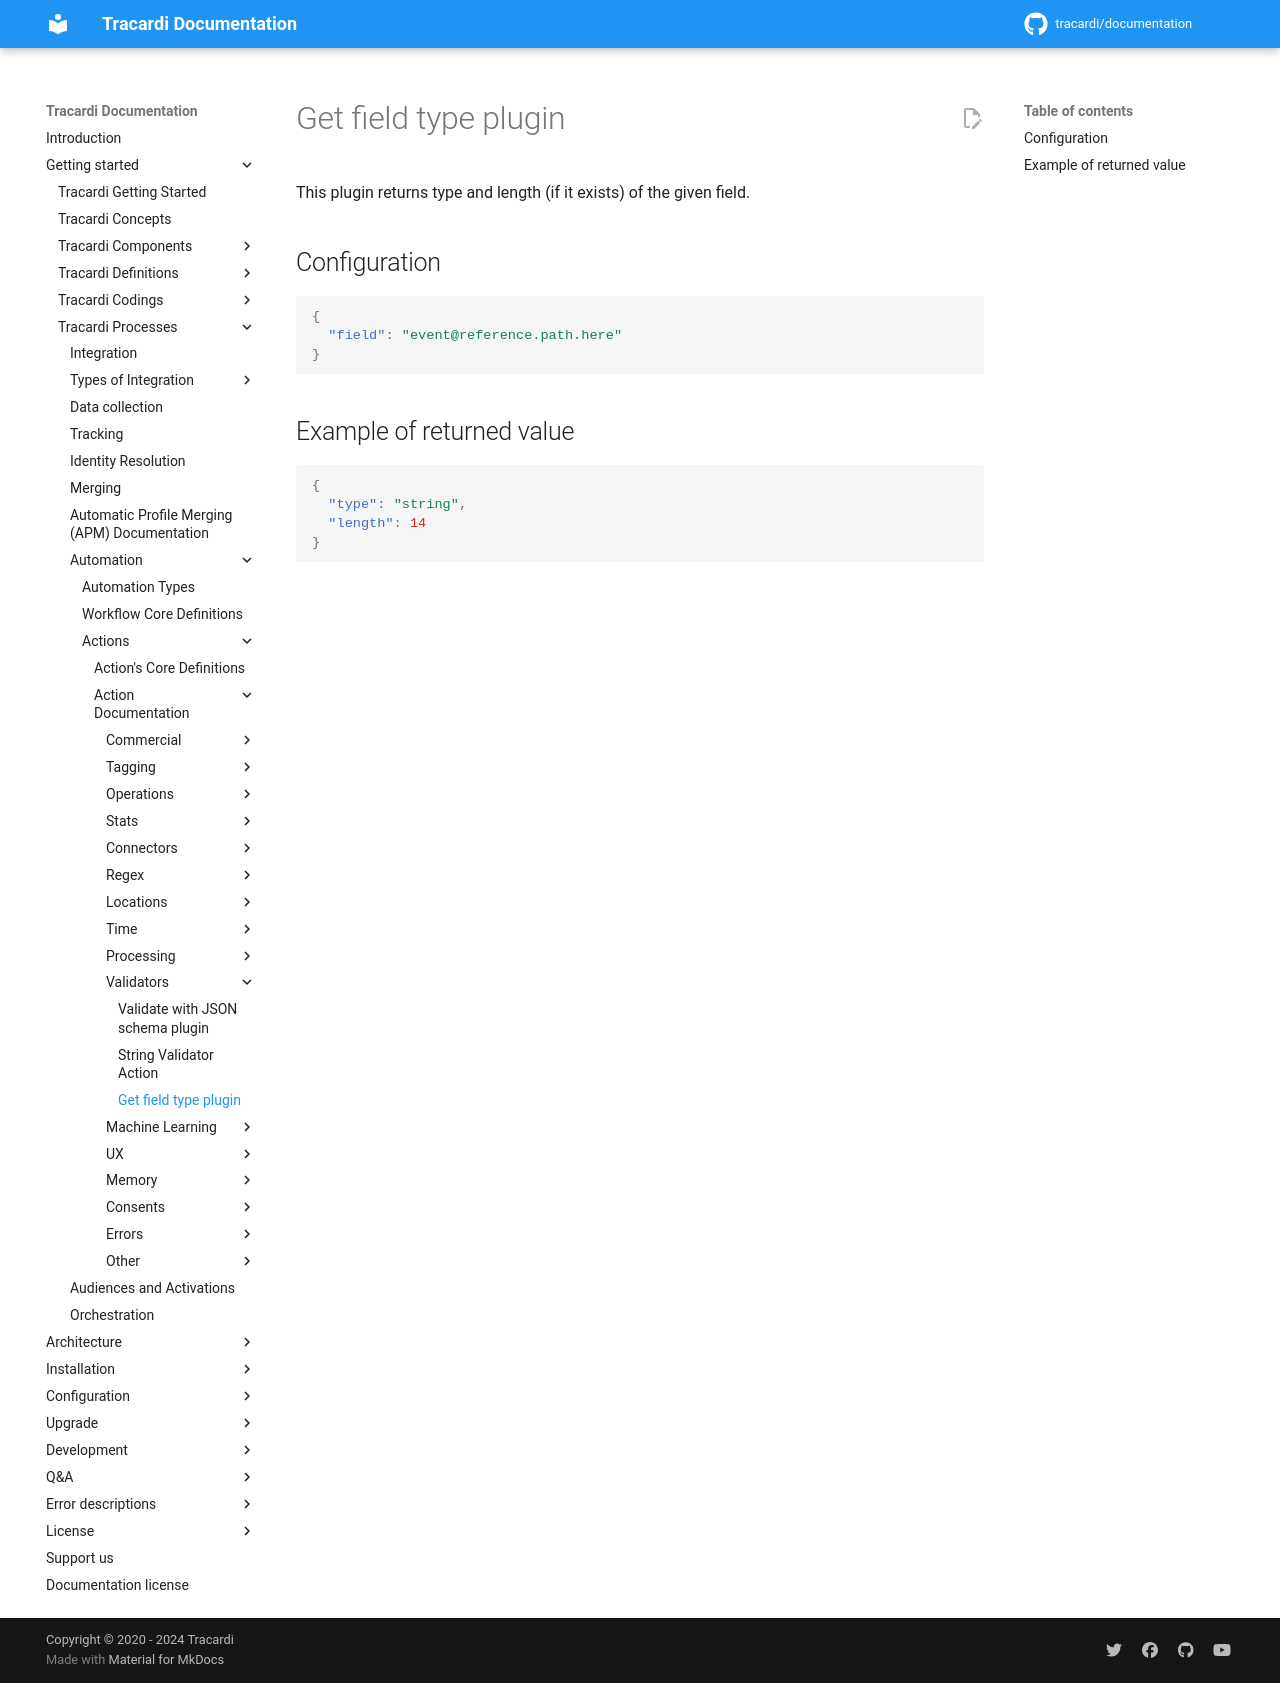

repository: Tracardi/documentation · page: 1.1.x/getting_started/processes/workflow/actions/field_type_action/index.html · generator: mkdocs

# Get field type plugin

This plugin returns type and length (if it exists) of the given field.

## Configuration

```json
{
  "field": "event@reference.path.here"
}
```

## Example of returned value

```json
{
  "type": "string",
  "length": 14
}
```
